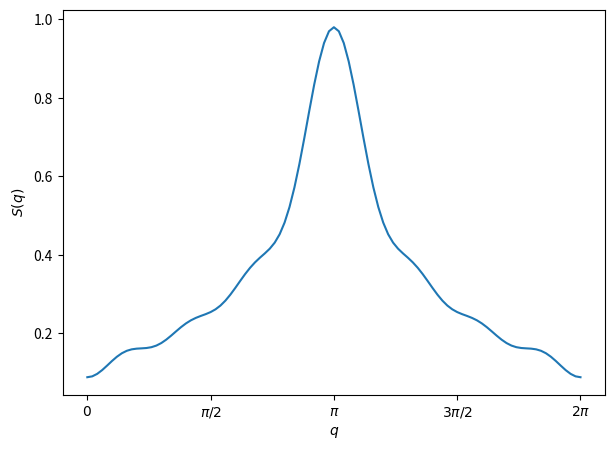
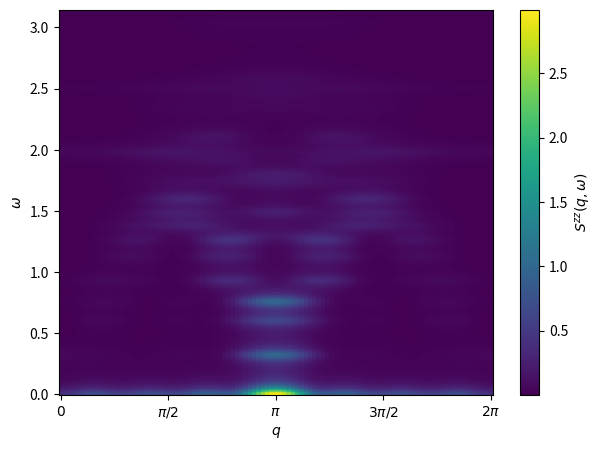

Reproduce these figures in Python, in order.
"""
S(q,w) in 1次元 Heisenberg, L = 8 site, Exact Diagonization

中性子非弾性散乱は、磁性体のスピンの励起を、波数𝑞とエネルギー𝜔ごとに分けて測る。
測られる量を動的構造因子（dynamical structure factor, DSF）𝑆(𝑞, 𝜔)と呼ぶ。
𝑆(𝑞, 𝜔)は、位置が𝑟、時刻が𝑡だけ離れた 2 つのスピンの相関関数𝐺(𝑟, 𝑡)の Fourier変換である
𝐺(𝑟, 𝑡)は、基底状態にスピン演算子を 1 つ掛けた状態Sz c|0> をTEBD で時間発展させ、e^iE0t <0|Snz|𝜑(t)>として求める。

鎖の長さは、乱れが端に届く時刻から決める。
Fourier 変換では時間と距離に窓関数を掛け、和を任意のq, wで評価する。
分解能は、𝜎𝜔 = 3/tmaxである。

"""
import numpy as np
import matplotlib.pyplot as plt
from functools import reduce

up = np.array([1, 0], dtype=complex)  # |↑⟩
dn = np.array([0, 1], dtype=complex)  # |↓⟩

I2 = np.eye(2, dtype=complex)
sx = np.array([[0, 1], [1, 0]], dtype=complex)
sy = np.array([[0, -1j], [1j, 0]])
sz = np.array([[1, 0], [0, -1]], dtype=complex)
Sx, Sy, Sz = sx / 2, sy / 2, sz / 2

def op(A, i, N):
    # サイト i（1始まり）に A を置き、残りのサイトを I で埋める
    # 例えば、op(Sx, 2, 3) = I ⊗ Sx ⊗ I
    return reduce(np.kron, [A if j == i else I2 for j in range(1, N + 1)])


# Heisenberg Hamiltonian
L = 8
J = 1.0
H = np.zeros((2**L, 2**L), dtype=complex)
for i in range(L - 1):
    H += J * (op(Sx, i, L) @ op(Sx, i + 1, L)+ op(Sy, i, L) @ op(Sy, i + 1, L)+ op(Sz, i, L) @ op(Sz, i + 1, L))

# Hamiltonianを対角化
E, V = np.linalg.eigh(H)

# 基底状態
E0 = E[0]
psi0 = V[:, 0]
print("Ground-state energy =", E0)

# S_q^z, S(q)=S_q, S(q,w)=S_qwを作る 11ページ参考
q_values = np.linspace(0, 2*np.pi, 101)
omega = np.linspace(0, np.pi * J, 500)

eta = 0.05

S_q = np.zeros(len(q_values))
S_qw = np.zeros((len(q_values), len(omega)))

for iq, q in enumerate(q_values):

    # S_q^z
    Sq = sum(np.exp(1j * q * r) * op(Sz, r, L) for r in range(L)) / np.sqrt(L)

    # S_q^z |0>
    phi = Sq @ psi0

    # <m|S_q^z|0>
    amplitude = V.conj().T @ phi

    # |<m|S_q^z|0>|^2
    weight = np.abs(amplitude)**2

    # S(q)
    S_q[iq] = np.sum(weight)

    # S(q, omega)
    omega_m = E - E0

    S_qw[iq] = sum(weight[m] * (eta / np.pi/ ((omega - omega_m[m])**2 + eta**2)) for m in range(len(E))) # Lorentzian近似

plt.figure(figsize=(7, 5))
plt.plot(q_values, S_q)
plt.xlabel(r"$q$")
plt.ylabel(r"$S(q)$")

plt.xticks(
    [0, np.pi/2, np.pi, 3*np.pi/2, 2*np.pi],
    [r"$0$", r"$\pi/2$", r"$\pi$", r"$3\pi/2$", r"$2\pi$"]
)
plt.savefig("sq_ed.png", dpi=300, bbox_inches="tight")
plt.show()

plt.figure(figsize=(7, 5))
plt.pcolormesh(q_values, omega,S_qw.T, shading="auto")
plt.xlabel(r"$q$")
plt.ylabel(r"$\omega$")
plt.colorbar(label=r"$S^{zz}(q,\omega)$")

plt.xticks(
    [0, np.pi/2, np.pi, 3*np.pi/2, 2*np.pi],
    [r"$0$", r"$\pi/2$", r"$\pi$", r"$3\pi/2$", r"$2\pi$"]
)
plt.savefig("sqw_ed.png", dpi=300, bbox_inches="tight")
plt.show()
